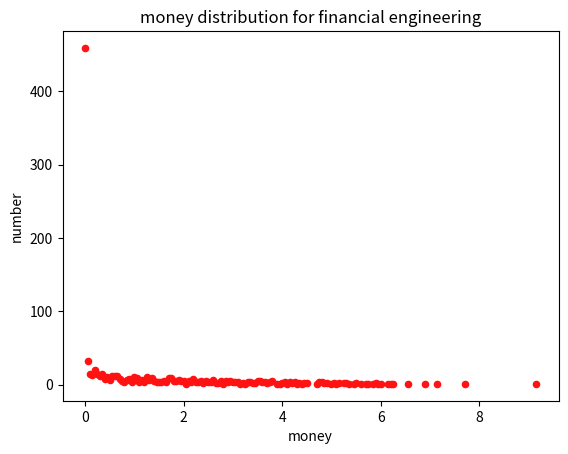

The matplotlib source for this figure:
import random
import matplotlib.pyplot as plt
import math

m0 = 1 #initial money
N = 1000
agent_moneylist = [m0]*N #1000 agents intial money list

dif = 0.004
a = 2
k = dif**a

def pij(mi,mj):
    pij = k/((abs(mi-mj)**a)+0.000001)
    #in case mi-mj=0, and 0.000001 is small enough to ignore the effect
    p = random.uniform(0,1)
    if p <= pij:
        return True  #Trasaction success
    else:
        return False #Transaction fail

#monte carlo algorithm, random agent and radom transaction index x
def trade(agent_moneylist):
    x = random.uniform(0,1) #random trading money percent
    trade_agent = random.sample(range(0,N),2) #random two agents
    ta1 = trade_agent[0]
    ta2 = trade_agent[1]
    mi = agent_moneylist[ta1]
    mj = agent_moneylist[ta2]
    if pij(mi,mj) == True:
        money_ta1 =x*(agent_moneylist[ta1] + agent_moneylist[ta2])
        money_ta2 =(1-x)*(agent_moneylist[ta1] + agent_moneylist[ta2])
        agent_moneylist[ta1] = money_ta1
        agent_moneylist[ta2] = money_ta2
    else:
        pass
    #trade finish

def financial_engineering(agent_moneylist):
    for i in range(0,1000000):
        trade(agent_moneylist)
    return agent_moneylist

def data(agent_moneylist):
    agent_moneylist.sort()
    step = 0.05
    i = 1
    k = 1
    count = []
    money = []
    judgement = round(agent_moneylist[0],2)
    while i < N :
        if agent_moneylist[i] < judgement + step:
            k += 1
            i += 1
        else:
            if k != 0:#ignore those k=0 to make the figure looks better
                count.append(k)
                money.append(judgement)
                judgement += step
                k = 0
            else:
                judgement += step
                k = 0
    return count,money

def plot_making():
    count,money = data(agent_moneylist)
    x_values = money
    y_values = count
    plt.figure('Results for money trade')
    plt.title('money distribution for financial engineering')
    plt.xlabel('money')
    plt.ylabel('number')
    plt.scatter(x_values, y_values, s=20, c="#ff1212", marker='o')
    plt.show()
    

if __name__ == '__main__':
    financial_engineering(agent_moneylist)
    plot_making()
